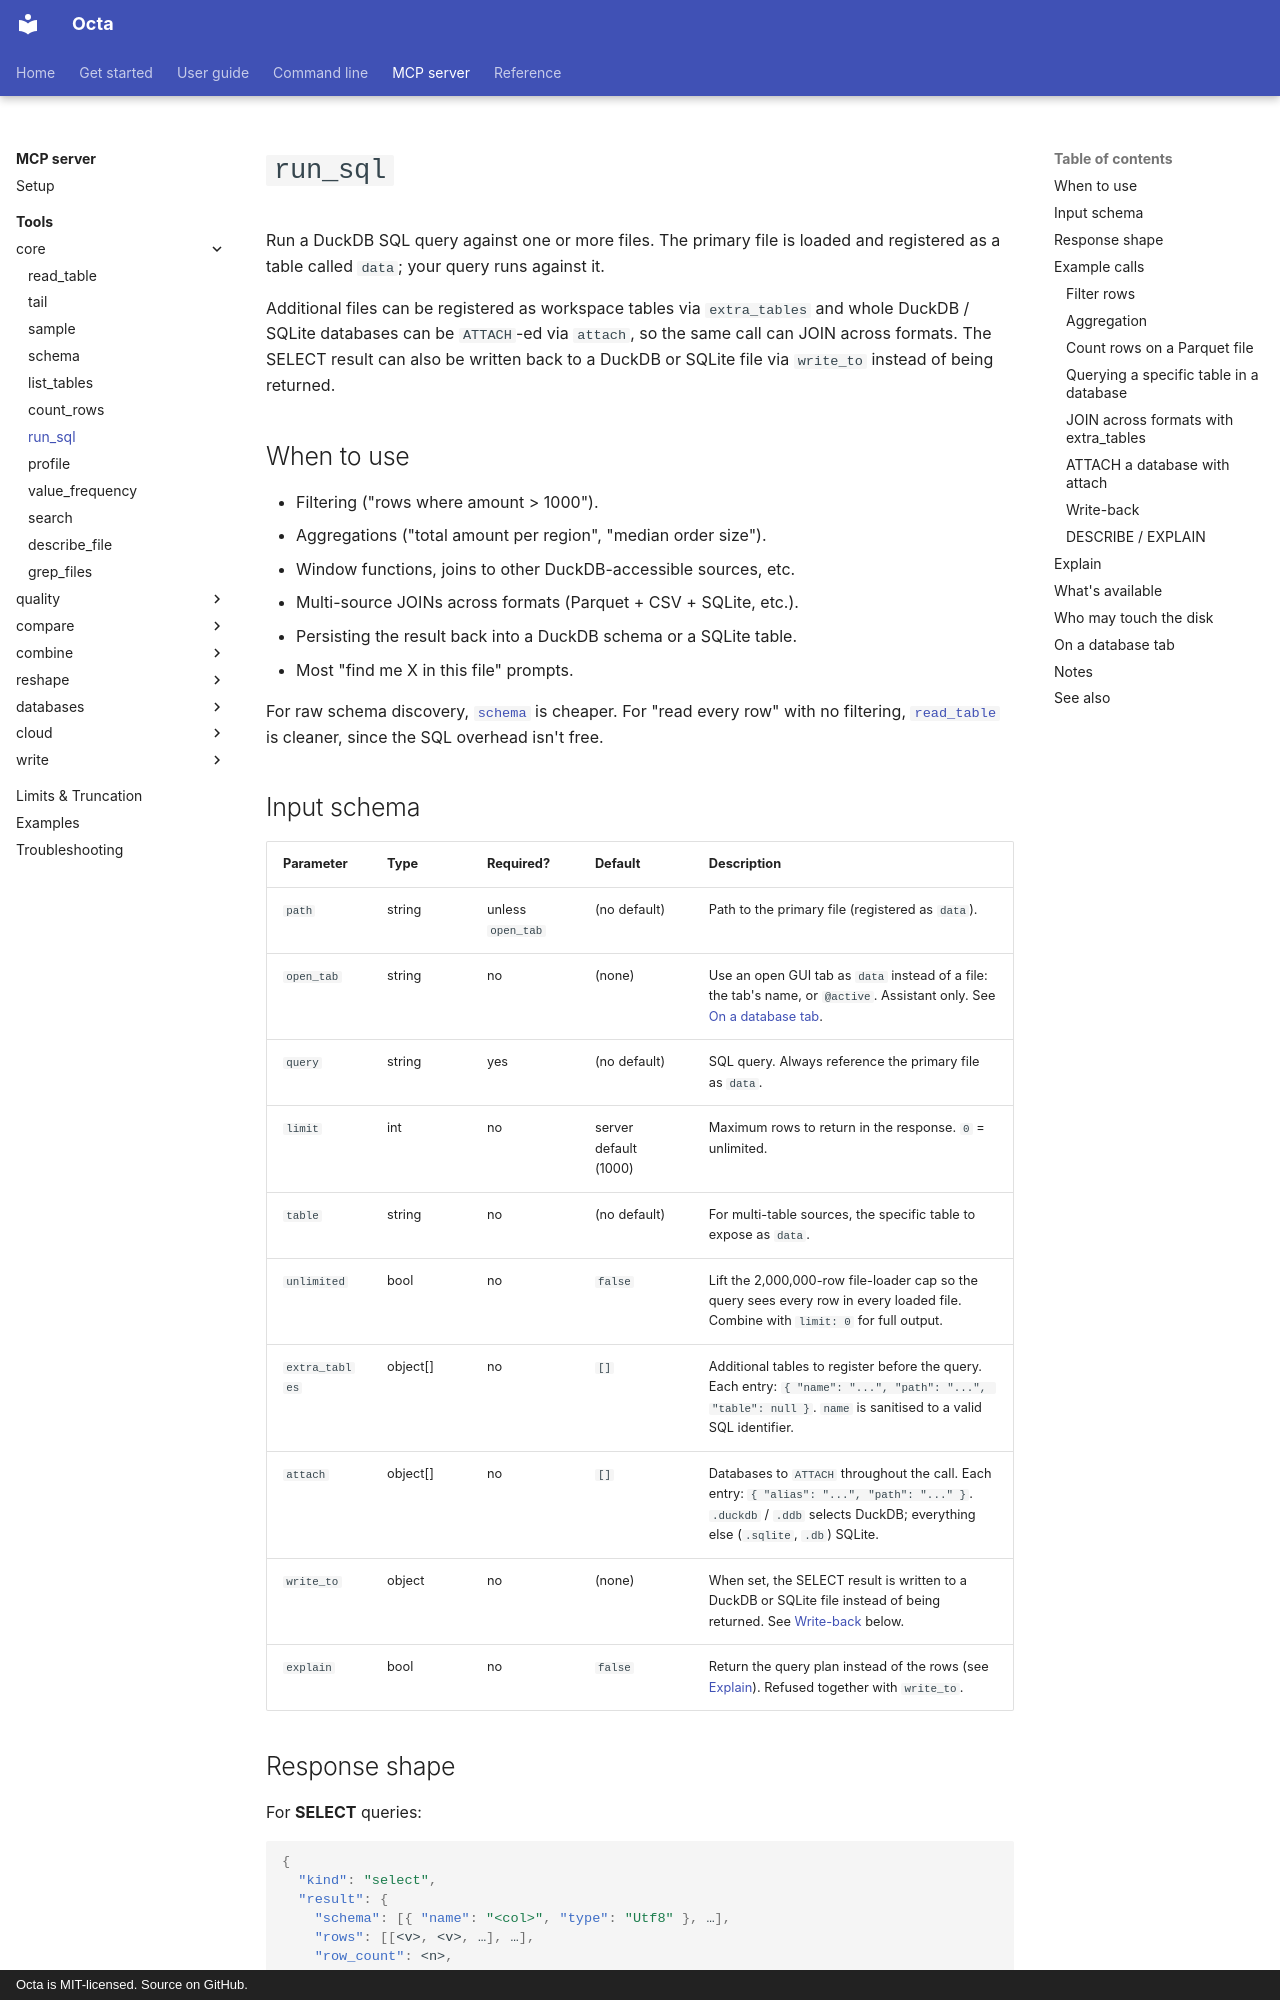

repository: thorstenfoltz/octa · page: mcp/tools/run_sql/index.html · generator: mkdocs · copyright: Octa is MIT-licensed. Source on GitHub.

# `run_sql`

Run a DuckDB SQL query against one or more files. The primary file
is loaded and registered as a table called `data`; your query
runs against it.

Additional files can be registered as workspace tables via
`extra_tables` and whole DuckDB / SQLite databases can be `ATTACH`-ed
via `attach`, so the same call can JOIN across formats. The SELECT
result can also be written back to a DuckDB or SQLite file via
`write_to` instead of being returned.

## When to use

- Filtering ("rows where amount > 1000").
- Aggregations ("total amount per region", "median order size").
- Window functions, joins to other DuckDB-accessible sources, etc.
- Multi-source JOINs across formats (Parquet + CSV + SQLite, etc.).
- Persisting the result back into a DuckDB schema or a SQLite table.
- Most "find me X in this file" prompts.

For raw schema discovery, [`schema`](schema.md) is cheaper. For
"read every row" with no filtering,
[`read_table`](read_table.md) is cleaner, since the SQL overhead
isn't free.
